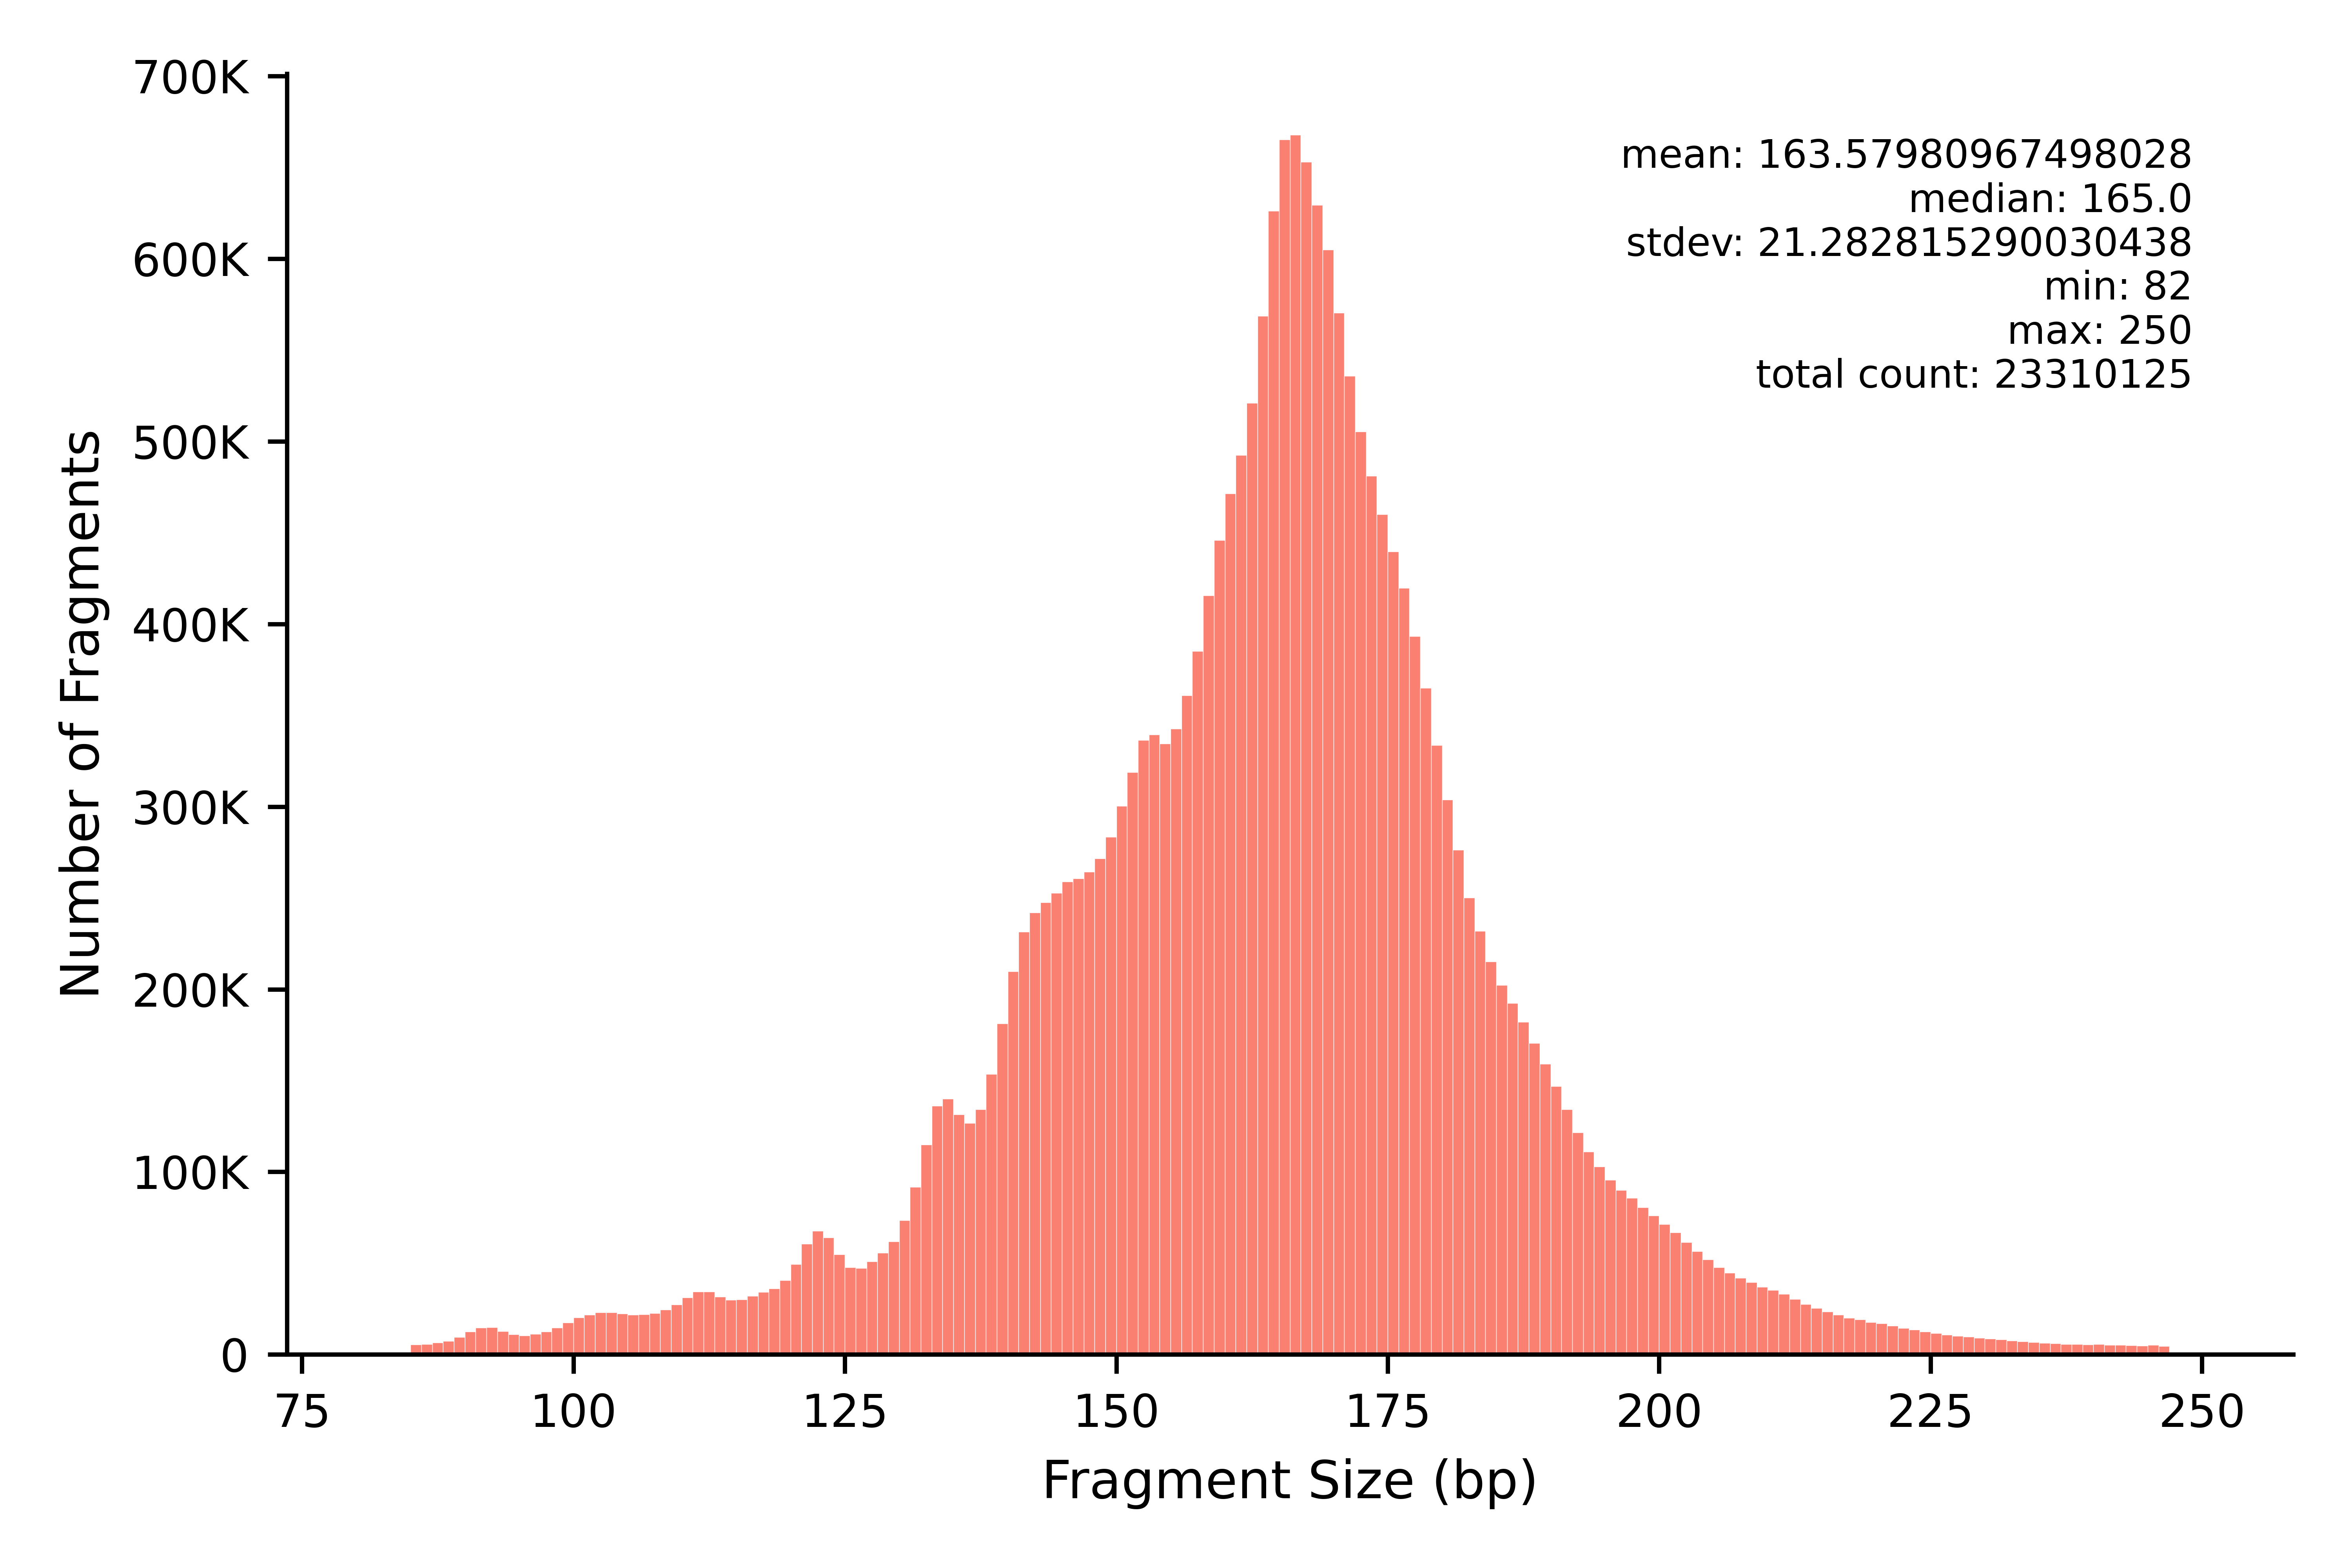

Source data for this figure (header and first rows):
min	max	count
82	82	403
83	83	335
84	84	333
85	85	5436
86	86	5728
87	87	6504
88	88	7303
89	89	9454
90	90	12554
91	91	14670
92	92	14789
93	93	12757
94	94	11016
95	95	10453
96	96	11214
97	97	12522
98	98	14711
99	99	17389
100	100	20246
101	101	21715
102	102	22954
103	103	23034
104	104	22307
105	105	21736
106	106	21921
107	107	22481
108	108	24603
109	109	27211
110	110	31229
111	111	34328
112	112	34419
113	113	31582
114	114	29887
115	115	30141
116	116	32071
117	117	34163
118	118	36009
119	119	40605
120	120	49499
121	121	60624
122	122	67723
123	123	63939
124	124	54809
125	125	47662
126	126	47269
127	127	50953
128	128	55594
129	129	61881
130	130	73454
131	131	91769
132	132	114960
133	133	136091
134	134	139980
135	135	131433
136	136	126755
137	137	134287
138	138	153640
139	139	181275
140	140	209759
141	141	231497
... 109 more rows
